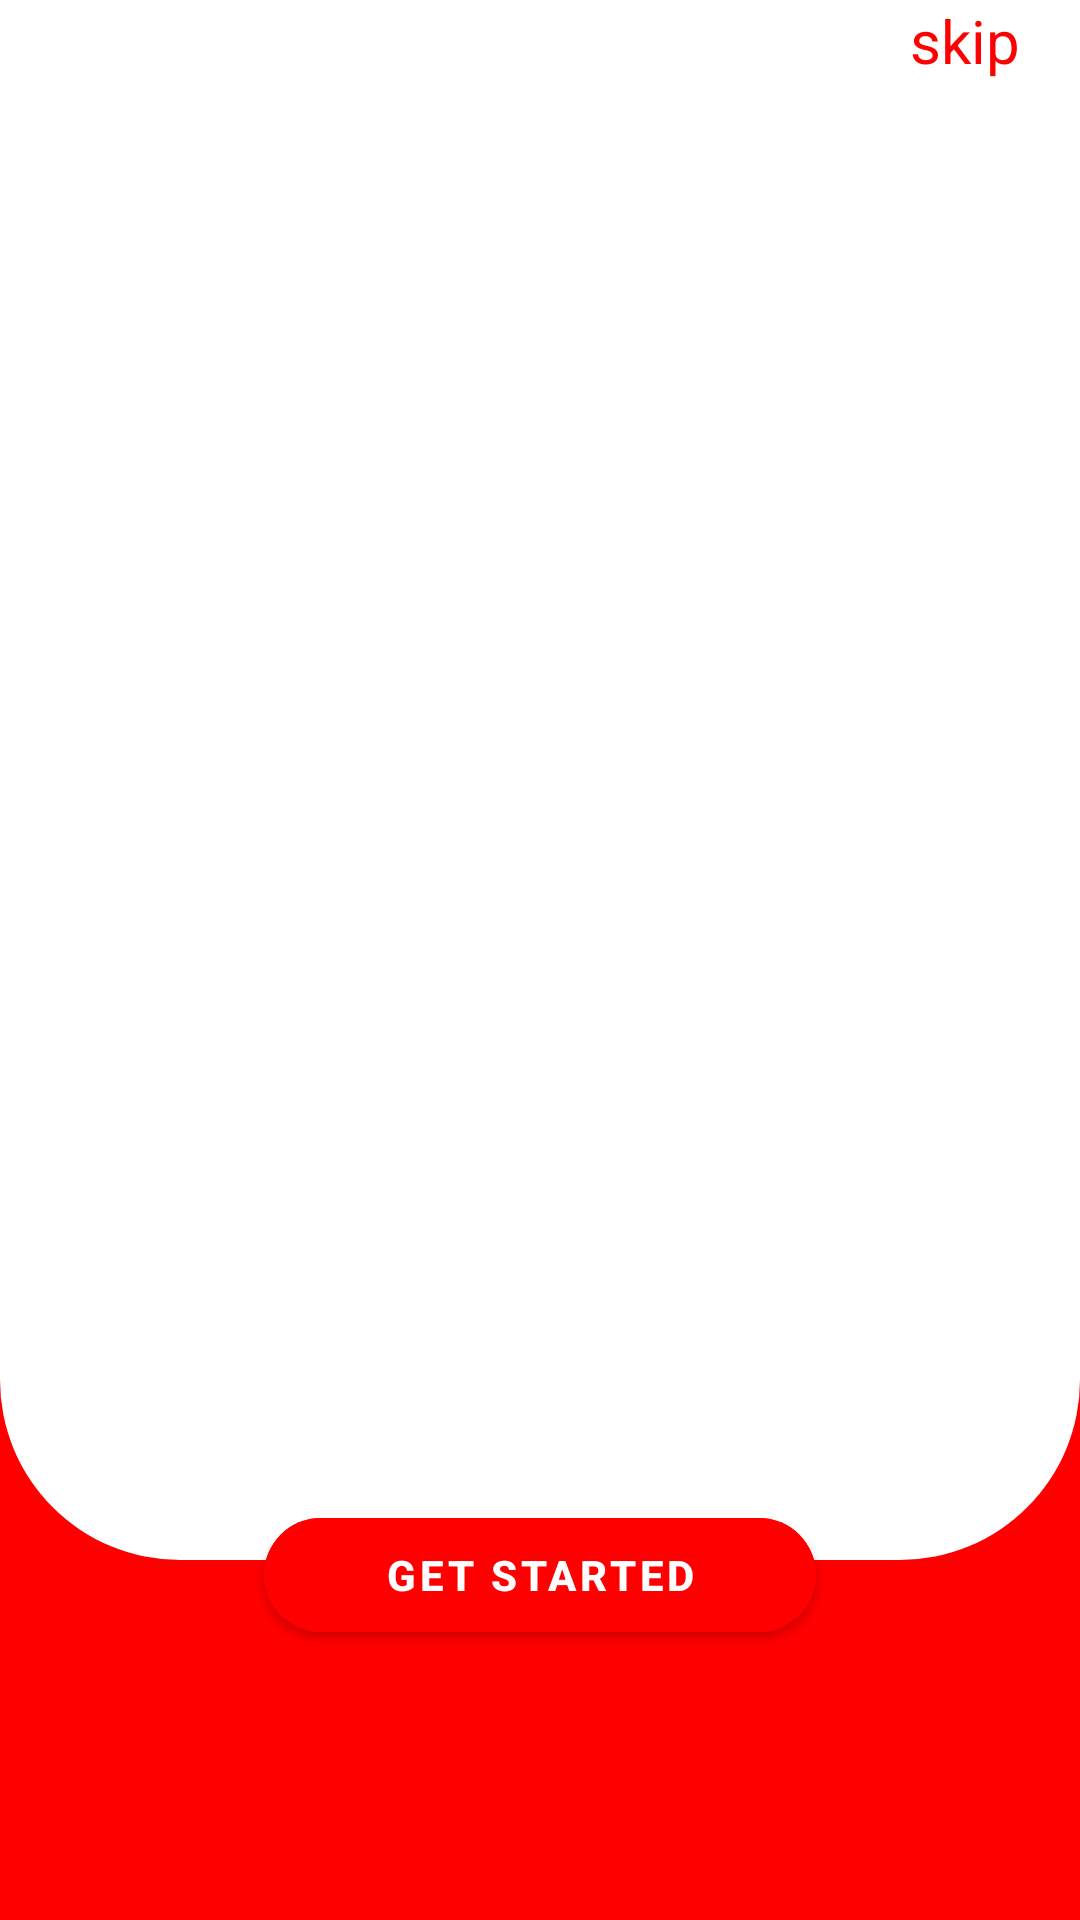

Android layout source for this screen:
<!-- AndroidManifest.xml: application theme Theme.YouTubeApp -->
<!-- res/layout/activity_on_baording.xml -->
<?xml version="1.0" encoding="utf-8"?>
<androidx.constraintlayout.widget.ConstraintLayout xmlns:android="http://schemas.android.com/apk/res/android"
    xmlns:app="http://schemas.android.com/apk/res-auto"
    xmlns:tools="http://schemas.android.com/tools"
    android:layout_width="match_parent"
    android:layout_height="match_parent"

    android:background="@color/red"
    android:orientation="vertical"
    tools:context=".presentation.ui.onBoarding.OnBoarding">

    <androidx.viewpager2.widget.ViewPager2
        android:id="@+id/onboardingViewPager"
        android:layout_width="0dp"
        android:layout_height="0dp"
        android:layout_marginBottom="120dp"
        android:background="@drawable/view_pager_background"
        app:layout_constraintBottom_toBottomOf="parent"
        app:layout_constraintEnd_toEndOf="parent"
        app:layout_constraintStart_toStartOf="parent"
        app:layout_constraintTop_toTopOf="parent" />

    <LinearLayout
        android:id="@+id/indicatorsContainer"
        android:layout_width="wrap_content"
        android:layout_height="wrap_content"
        android:layout_marginLeft="@dimen/margin_40"
        android:layout_marginTop="15dp"
        android:orientation="horizontal"
        app:layout_constraintStart_toStartOf="parent"
        app:layout_constraintTop_toTopOf="parent" />

    <TextView
        android:id="@+id/skip"
        android:layout_width="wrap_content"
        android:layout_height="wrap_content"
        android:layout_marginEnd="20dp"
        android:layout_marginRight="20dp"
        android:text="skip"
        android:textColor="@color/red"
        android:textSize="20sp"
        app:layout_constraintEnd_toEndOf="parent"
        app:layout_constraintTop_toTopOf="parent" />

    <com.google.android.material.button.MaterialButton
        android:id="@+id/buttonGEtStarted"
        android:layout_width="wrap_content"
        android:layout_height="50dp"
        android:layout_marginBottom="90dp"
        android:backgroundTint="@color/red"
        android:paddingStart="40dp"
        android:paddingEnd="40dp"
        android:text="Get started"
        android:textAllCaps="true"
        android:textSize="14sp"
        android:textStyle="bold"
        app:cornerRadius="20dp"
        app:layout_constraintBottom_toBottomOf="parent"
        app:layout_constraintEnd_toEndOf="parent"
        app:layout_constraintStart_toStartOf="parent" />

</androidx.constraintlayout.widget.ConstraintLayout>
<!-- resources referenced by this layout -->
<resources>
  <color name="red">#FF0000</color>
  <!-- drawable view_pager_background (drawable) -->
  <?xml version="1.0" encoding="utf-8"?>
  <shape xmlns:android="http://schemas.android.com/apk/res/android"
      android:shape="rectangle">
      <solid android:color="@color/white"/>
          <corners
              android:bottomLeftRadius="60dp"
              android:bottomRightRadius="60dp" />
  
  </shape>
  <style name="Theme.YouTubeApp" parent="Theme.MaterialComponents.DayNight.NoActionBar">
          
          <item name="colorPrimary">@color/purple_500</item>
          <item name="colorPrimaryVariant">@color/purple_700</item>
          <item name="colorOnPrimary">@color/white</item>
          
          <item name="colorSecondary">@color/teal_200</item>
          <item name="colorSecondaryVariant">@color/teal_700</item>
          <item name="colorOnSecondary">@color/black</item>
          <item name="windowActionBar">false</item>
          <item name="windowNoTitle">true</item>
  
  
          
  
          <item name="android:statusBarColor" tools:targetApi="l">@color/red</item>
  
          
      </style>
  <color name="white">#FFFFFFFF</color>
  <color name="purple_500">#FF6200EE</color>
  <color name="purple_700">#FF3700B3</color>
  <color name="teal_200">#FF03DAC5</color>
  <color name="teal_700">#FF018786</color>
  <color name="black">#FF000000</color>
</resources>
